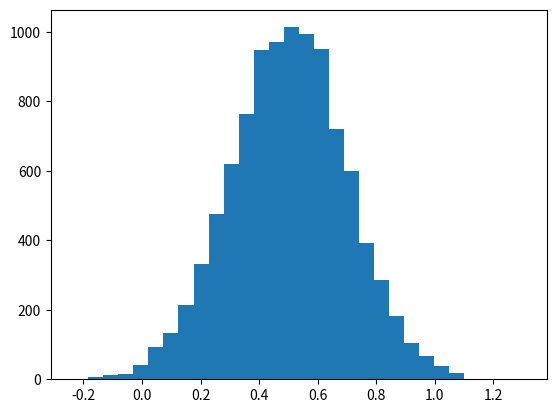

Write Python code to recreate this figure.
import random
from matplotlib import pyplot

random.seed()

# random.random の代わりに normalvariate を使って乱数を生成する
r = [random.normalvariate(0.5, 0.2) for x in range(10000)]

pyplot.hist(r, 30)
pyplot.show()

